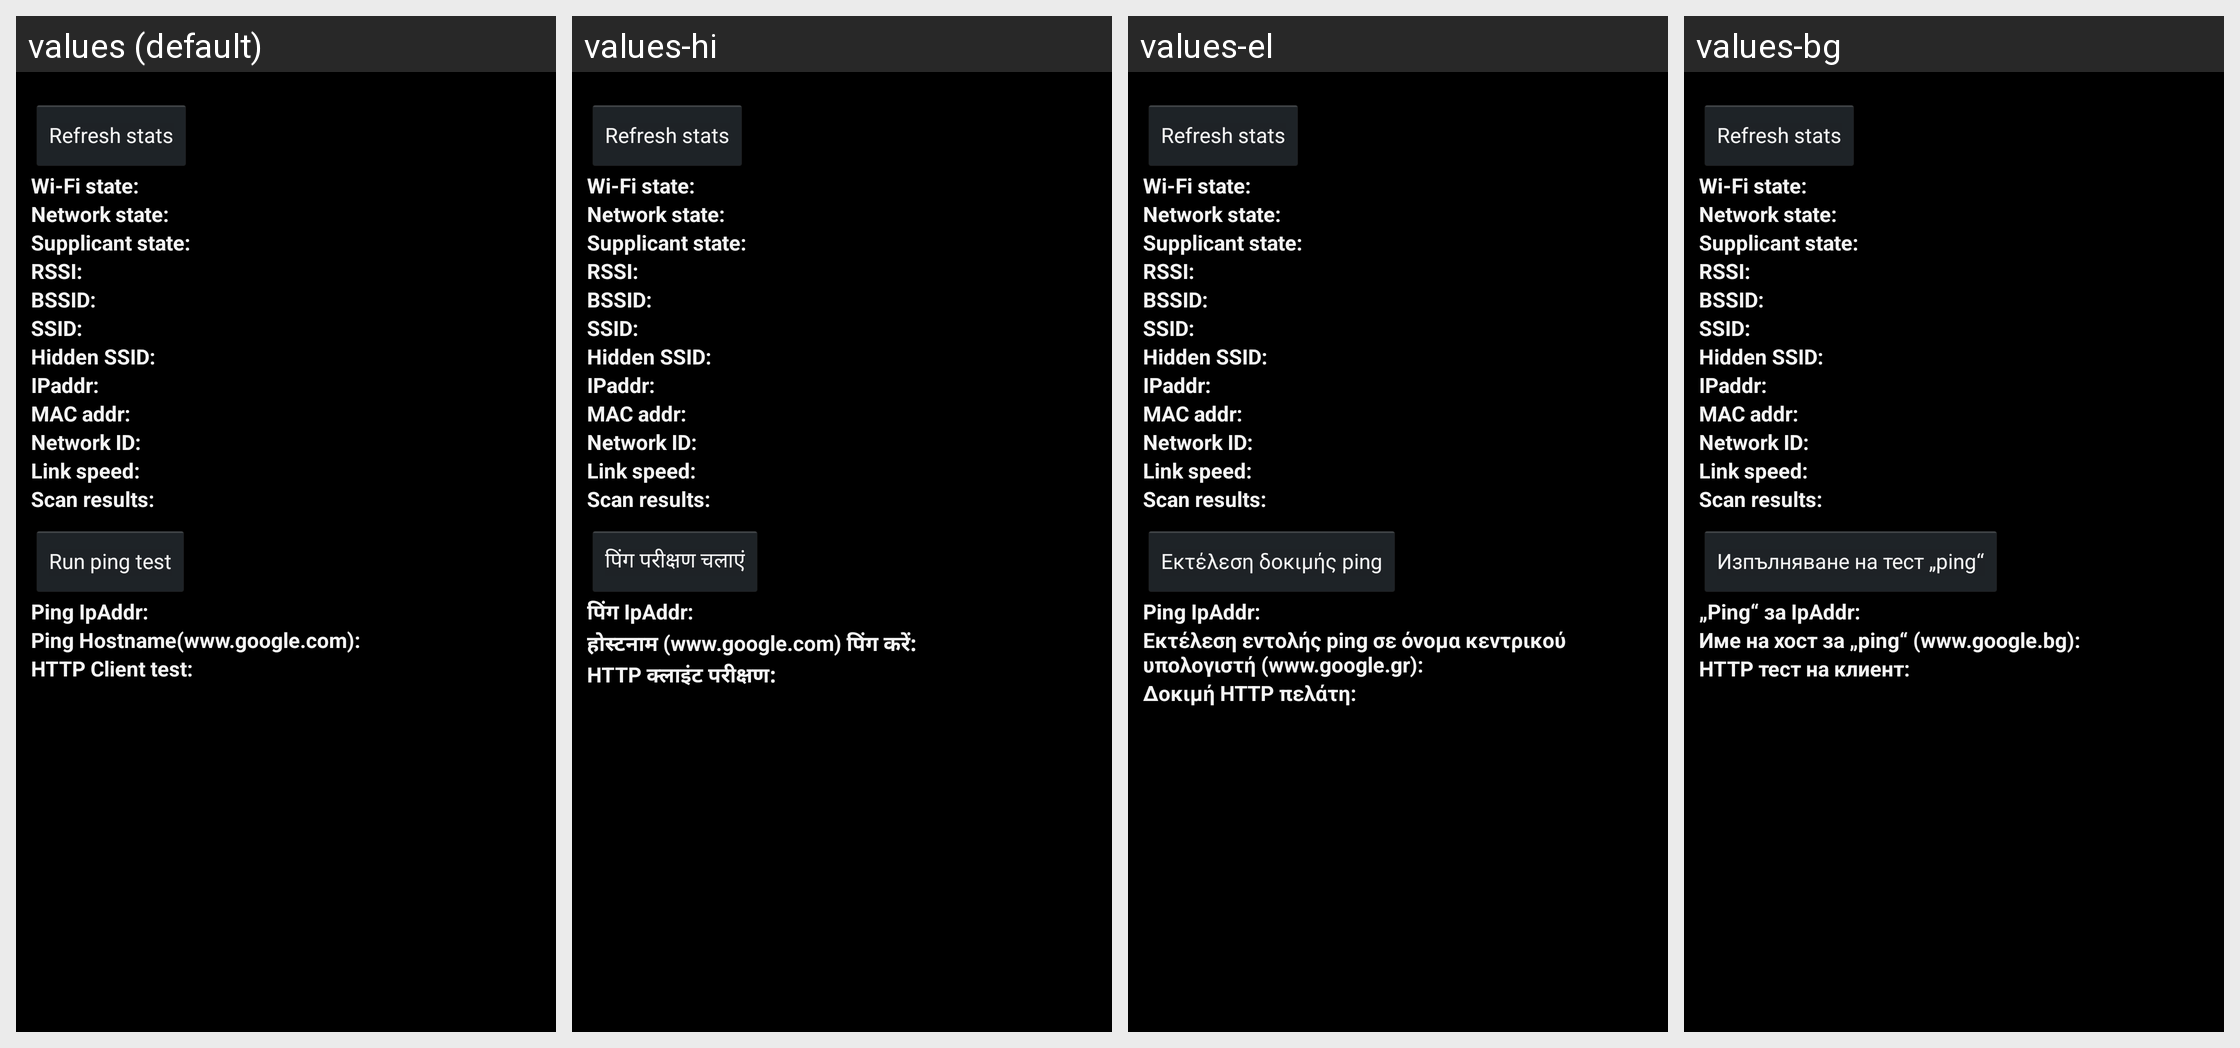

The same Android screen rendered under several of its app's locales, left to right. List the strings drawn on it with the default value and each locale's translation.
Android screen res/layout/wifi_status_test.xml rendered under 4 locales, left to right: values (default), values-hi, values-el, values-bg. Device: Nexus 5 (rendered at 1080×1920; each locale shown at half size, 540×960, under a caption strip naming it); theme android:Theme.Holo.
Other locales in the repository, not shown: values-af, values-am, values-ar, values-ca, values-cs, values-da, values-de, values-en-rGB, values-es, values-es-rUS, values-es-rXA, values-et, values-fa, values-fi, values-fr, values-hr, values-hu, values-in, values-it, values-iw, values-ja, values-ko, values-lt, values-lv, values-ms, values-nb, values-nl, values-pl, values-pt, values-pt-rPT, values-rm, values-ro, values-ru, values-sk, values-sl, values-sr, values-sv, values-sw, values-th, values-tl, values-tr, values-uk, values-vi, values-zh-rCN, values-zh-rTW, values-zu, values-zz-rZZ.
Strings drawn on this screen, with the default value and each locale's value (text and hints the layout hard-codes, and strings that could not be matched under every locale, appear in the picture but are not listed):

wifi_update
  values: Refresh stats
  values-hi: Refresh stats  [not translated; the default value is used]
  values-el: Refresh stats  [not translated; the default value is used]
  values-bg: Refresh stats  [not translated; the default value is used]

wifi_state_label
  values: Wi-Fi state:
  values-hi: Wi-Fi state:  [not translated; the default value is used]
  values-el: Wi-Fi state:  [not translated; the default value is used]
  values-bg: Wi-Fi state:  [not translated; the default value is used]

network_state_label
  values: Network state:
  values-hi: Network state:  [not translated; the default value is used]
  values-el: Network state:  [not translated; the default value is used]
  values-bg: Network state:  [not translated; the default value is used]

supplicant_state_label
  values: Supplicant state:
  values-hi: Supplicant state:  [not translated; the default value is used]
  values-el: Supplicant state:  [not translated; the default value is used]
  values-bg: Supplicant state:  [not translated; the default value is used]

rssi_label
  values: RSSI:
  values-hi: RSSI:  [not translated; the default value is used]
  values-el: RSSI:  [not translated; the default value is used]
  values-bg: RSSI:  [not translated; the default value is used]

bssid_label
  values: BSSID:
  values-hi: BSSID:  [not translated; the default value is used]
  values-el: BSSID:  [not translated; the default value is used]
  values-bg: BSSID:  [not translated; the default value is used]

ssid_label
  values: SSID:
  values-hi: SSID:  [not translated; the default value is used]
  values-el: SSID:  [not translated; the default value is used]
  values-bg: SSID:  [not translated; the default value is used]

hidden_ssid_label
  values: Hidden SSID:
  values-hi: Hidden SSID:  [not translated; the default value is used]
  values-el: Hidden SSID:  [not translated; the default value is used]
  values-bg: Hidden SSID:  [not translated; the default value is used]

ipaddr_label
  values: IPaddr:
  values-hi: IPaddr:  [not translated; the default value is used]
  values-el: IPaddr:  [not translated; the default value is used]
  values-bg: IPaddr:  [not translated; the default value is used]

macaddr_label
  values: MAC addr:
  values-hi: MAC addr:  [not translated; the default value is used]
  values-el: MAC addr:  [not translated; the default value is used]
  values-bg: MAC addr:  [not translated; the default value is used]

networkid_label
  values: Network ID:
  values-hi: Network ID:  [not translated; the default value is used]
  values-el: Network ID:  [not translated; the default value is used]
  values-bg: Network ID:  [not translated; the default value is used]

link_speed_label
  values: Link speed:
  values-hi: Link speed:  [not translated; the default value is used]
  values-el: Link speed:  [not translated; the default value is used]
  values-bg: Link speed:  [not translated; the default value is used]

scan_list_label
  values: Scan results:
  values-hi: Scan results:  [not translated; the default value is used]
  values-el: Scan results:  [not translated; the default value is used]
  values-bg: Scan results:  [not translated; the default value is used]

ping_test_label
  values: Run ping test
  values-hi: पिंग परीक्षण चलाएं
  values-el: Εκτέλεση δοκιμής ping
  values-bg: Изпълняване на тест „ping“

radio_info_ping_ipaddr
  values: Ping IpAddr:
  values-hi: पिंग IpAddr:
  values-el: Ping IpAddr:
  values-bg: „Ping“ за IpAddr:

radio_info_ping_hostname
  values: Ping Hostname(www.google.com):
  values-hi: होस्‍टनाम (www.google.com) पिंग करें:
  values-el: Εκτέλεση εντολής ping σε όνομα κεντρικού υπολογιστή (www.google.gr):
  values-bg: Име на хост за „ping“ (www.google.bg):

radio_info_http_client_test
  values: HTTP Client test:
  values-hi: HTTP क्‍लाइंट परीक्षण:
  values-el: Δοκιμή HTTP πελάτη:
  values-bg: HTTP тест на клиент:
